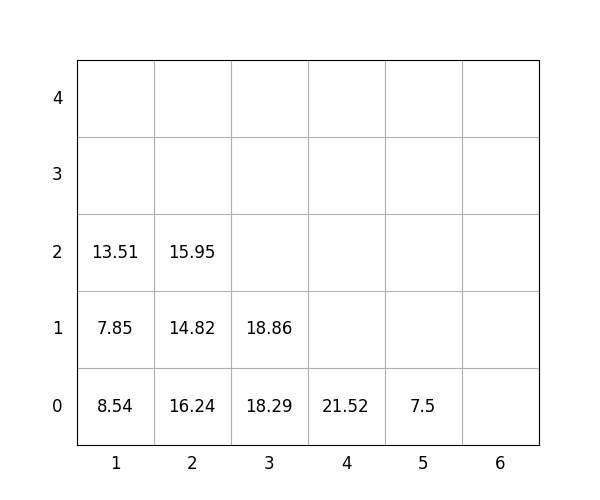

Values plotted in this chart, from the file beside it:
idx, loc_x, loc_y, loc_z, weight, group, score, seq, reloc, size(ft)
1, 4, 0, 0, 21.52, 3, 321.5, 1, 0, 20
2, 1, 0, 0, 8.54, 0, 8.54, 2, 0, 20
3, 3, 0, 0, 18.29, 2, 218.3, 3, 0, 20
4, 1, 0, 1, 7.85, 2, 207.8, 4, 0, 20
5, 3, 0, 1, 18.86, 3, 318.9, 5, 0, 20
6, 2, 0, 0, 16.24, 1, 116.2, 6, 0, 20
7, 1, 0, 2, 13.51, 2, 213.5, 7, 0, 20
8, 2, 0, 1, 14.82, 2, 214.8, 8, 0, 20
9, 2, 0, 2, 15.95, 3, 315.9, 9, 0, 20
10, 5, 0, 0, 7.5, 1, 107.5, 10, 0, 20
